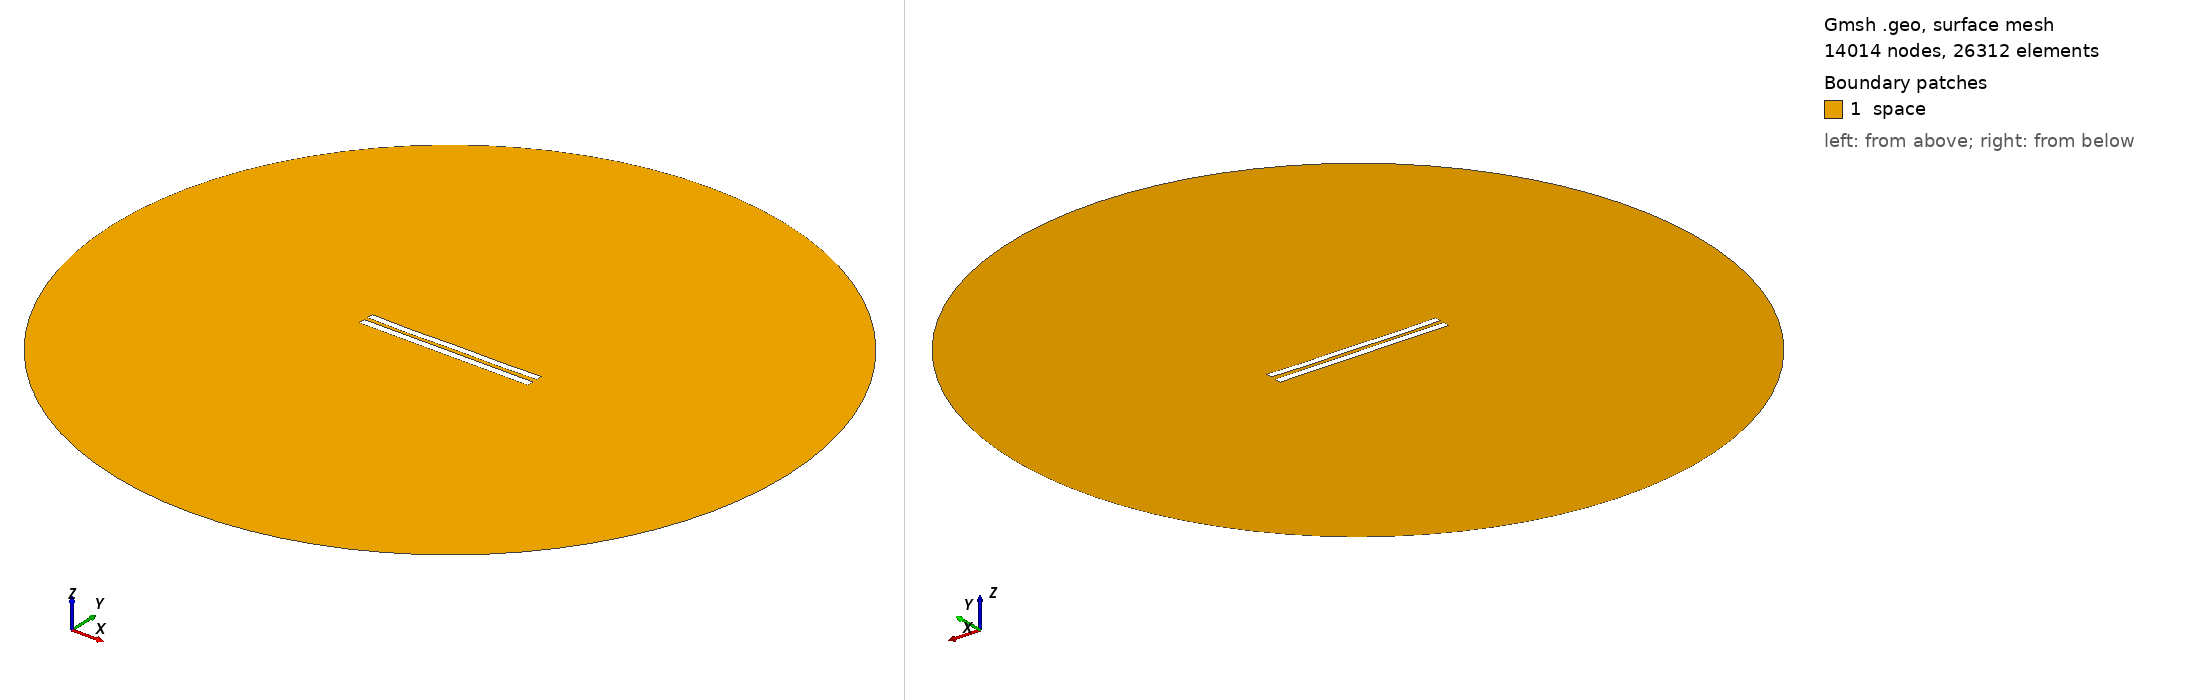

Gmsh geometry script, surface-meshed: 14014 nodes, 26312 surface elements. Boundary patches (legend numbers): 1 space. Left view from above one corner, right view from below the opposite corner. Legend entries are the model's physical surfaces. The drawing asked Gmsh for element sizes between 1% and 20% of the model's largest extent; the script's own settings can give other sizes.

=== 6006.geo (drawn) ===
//---------------------------------------
// Geometry kernel
//---------------------------------------

SetFactory("OpenCASCADE");



//---------------------------------------
// Parameters of the geometry
//---------------------------------------

// Overetch of the upper plate
overetch = 0.125;

// Distance between the plates
distance = 2.5;

// Discretization over the x axis (for the deformation)
nx = 50; 

// Length of the plate
L = 100 - overetch; 

// Number of modes
n = 4; 

// 1st mode coefficient
coeff(1) = 0.07499999999999998;
beta(1) = 0.596864 * 3.1415926535 / L;

// 2nd mode coefficient
coeff(2) = -0.15;
beta(2) = 1.49418 * 3.1415926535 / L;

// 3rd mode coefficient
coeff(3) = -0.075;
beta(3) = 2.50025 * 3.1415926535 / L;

// 4th mode coefficient
coeff(4) = -0.15;
beta(4) = 3.49999 * 3.1415926535 / L;



//---------------------------------------
// Upper plate (deformed rectangle)
//---------------------------------------

// Coordiantes of the upper plate
xmin = -50;
xmax = 50 - overetch;

// Height of the upper plate
yheight = 4 - 2 * overetch;

// Indexes of the points
UpperID[] = {};
LowerID[] = {};
LeftID[] = {};
RightID[] = {};

// Point index
p = 1;

// Horizontal edges
For i In {1:nx}
    x = xmin + (i-1)*(xmax - xmin)/(nx-1);

    y_bottom = distance / 2 + overetch;
    For j In {1:n}
        C = (Cosh(beta(j)*L) + Cos(beta(j)*L)) / (Sinh(beta(j)*L) + Sin(beta(j)*L));
        y_bottom  = y_bottom + coeff(j) * (Cosh(beta(j)*(x+50)) - Cos(beta(j)*(x+50)) - C * (Sinh(beta(j)*(x+50)) - Sin(beta(j)*(x+50))));
    EndFor

    y_top = y_bottom + yheight;

    Point(p) = {x, y_top, 0, 1.0};
    UpperID[i] = p;
    p = p + 1;

    Point(p) = {x, y_bottom, 0, 1.0};
    LowerID[i] = p;
    p = p + 1;
EndFor

// Create point lists
UpperPts[] = {}; LowerPts[] = {};
For i In {1:nx}
  UpperPts[] += {UpperID[i]};
  LowerPts[] += {LowerID[i]};
EndFor

// Build splines
Spline(1) = {UpperPts[]};
Spline(2) = {LowerPts[]};
Line(3) = {LowerPts[nx-1], UpperPts[nx-1]};
Line(4) = {LowerPts[0], UpperPts[0]};

// Build the plane surface
Curve Loop(1) = {2, 3, -1, -4};
Plane Surface(1) = {1};



//---------------------------------------
// Lower plate (rectangle)
//---------------------------------------

// Vertices
Point(1001) = {-50, -1, 0, 1.0};
Point(1002) = { 50, -1, 0, 1.0};
Point(1003) = { 50,  -5, 0, 1.0};
Point(1004) = {-50,  -5, 0, 1.0};

// Edges
Line(5) = {1001, 1002};
Line(6) = {1002, 1003};
Line(7) = {1003, 1004};
Line(8) = {1004, 1001};

// Plane surface
Line Loop(2) = {5, 6, 7, 8};
Plane Surface(2) = {2}; 



//---------------------------------------
// Outer (fictious) boundary
//---------------------------------------

// Points
Point(1005) = {0, 0, 0};       // Center
Point(1006) = {200, 0, 0};     // Start point
Point(1007) = {0, 200, 0};     // 90 degrees
Point(1008) = {-200, 0, 0};    // 180 degrees
Point(1009) = {0, -200, 0};    // 270 degrees

// Circle arcs (each needs start, center, end)
Circle(9) = {1006, 1005, 1007};
Circle(10) = {1007, 1005, 1008};
Circle(11) = {1008, 1005, 1009};
Circle(12) = {1009, 1005, 1006};

// Plane surface for the entire domain
Curve Loop(3) = {9, 10, 11, 12};
Surface(3) = {3};

// Subtract the plates from the whole domain to obtain the actual domain where we want to solve the equations
BooleanDifference{ Surface{3}; Delete; }{ Surface{1}; Surface{2}; Delete; }




//---------------------------------------
// Transfinite Lines/Curves
//---------------------------------------

// Set the number of points on the boundaries
r = 7;

// Plates
Transfinite Curve {1, 2} = 50*r Using Progression 1;
Transfinite Curve {3, 4} = 2*r Using Progression 1;
Transfinite Line {5, 7} = 50*r Using Progression 1;
Transfinite Line {6, 8} = 2*r Using Progression 1;

// Outer boundary
Transfinite Line {9, 10, 11, 12} = 20 Using Progression 1;



//---------------------------------------
// Physical groups
//---------------------------------------                

// Physical curves (boundaries)
Physical Line("force_segment", 10) = {2};
Physical Line("upper_plate", 11) = {1, 3, 4};
Physical Line("lower_plate", 12) = {5, 6, 7, 8};
Physical Line("boundary", 20) = {9, 10, 11, 12};

// Physical Surfaces
Physical Surface("space", 30) = {3};



//---------------------------------------
// 6. Generate the Mesh
//---------------------------------------

// 2D mesh generation
Mesh 2;
